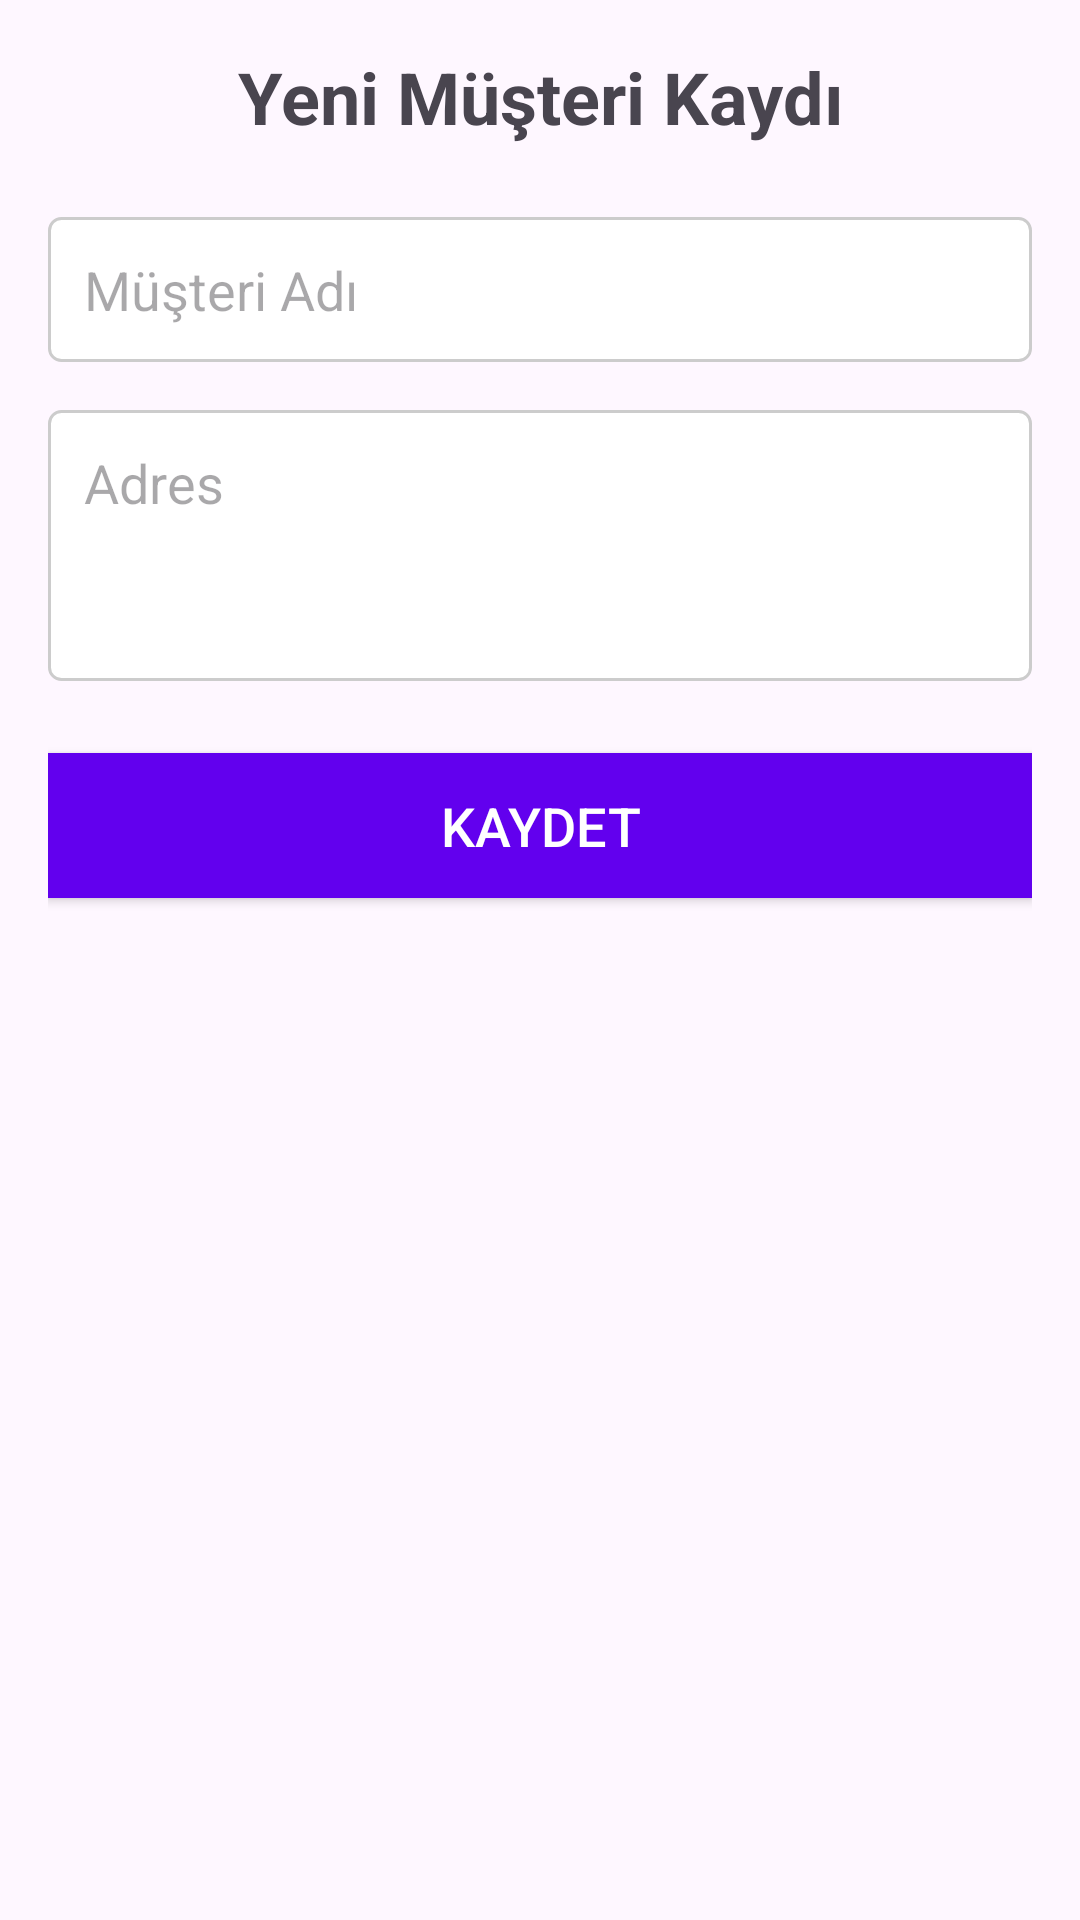

Reconstruct the res/layout file that produces this screen, plus the resources it refers to.
<!-- AndroidManifest.xml: application theme Theme.Restopos -->
<!-- res/layout/activity_new_customer.xml -->
<?xml version="1.0" encoding="utf-8"?>
<LinearLayout 
    xmlns:android="http://schemas.android.com/apk/res/android"
    android:layout_width="match_parent"
    android:layout_height="match_parent"
    android:orientation="vertical"
    android:padding="16dp">

    <TextView
        android:layout_width="match_parent"
        android:layout_height="wrap_content"
        android:text="Yeni Müşteri Kaydı"
        android:textSize="24sp"
        android:textStyle="bold"
        android:gravity="center"
        android:layout_marginBottom="24dp"/>

    <EditText
        android:id="@+id/nameInput"
        android:layout_width="match_parent"
        android:layout_height="wrap_content"
        android:hint="Müşteri Adı"
        android:inputType="textPersonName"
        android:padding="12dp"
        android:layout_marginBottom="16dp"
        android:background="@drawable/edit_text_background"/>

    <EditText
        android:id="@+id/addressInput"
        android:layout_width="match_parent"
        android:layout_height="wrap_content"
        android:hint="Adres"
        android:inputType="textMultiLine"
        android:lines="3"
        android:gravity="top"
        android:padding="12dp"
        android:layout_marginBottom="24dp"
        android:background="@drawable/edit_text_background"/>

    <Button
        android:id="@+id/saveButton"
        android:layout_width="match_parent"
        android:layout_height="wrap_content"
        android:text="Kaydet"
        android:textSize="18sp"
        android:padding="12dp"
        android:background="@color/colorPrimary"
        android:textColor="#FFFFFF"/>

</LinearLayout>
<!-- resources referenced by this layout -->
<resources>
  <!-- drawable edit_text_background (drawable) -->
  <?xml version="1.0" encoding="utf-8"?>
  <shape xmlns:android="http://schemas.android.com/apk/res/android">
      <solid android:color="#FFFFFF"/>
      <stroke android:width="1dp" android:color="#CCCCCC"/>
      <corners android:radius="4dp"/>
      <padding android:left="8dp" android:top="8dp" android:right="8dp" android:bottom="8dp"/>
  </shape>
  <style name="Theme.Restopos" parent="Base.Theme.Restopos" />
  <style name="Base.Theme.Restopos" parent="Theme.Material3.DayNight.NoActionBar">
          
          
      </style>
  <!-- not gathered from this repository: default colours our renderer supplied (Android Studio template values) -->
  <color name="colorPrimary">#FF6200EE</color>
</resources>
